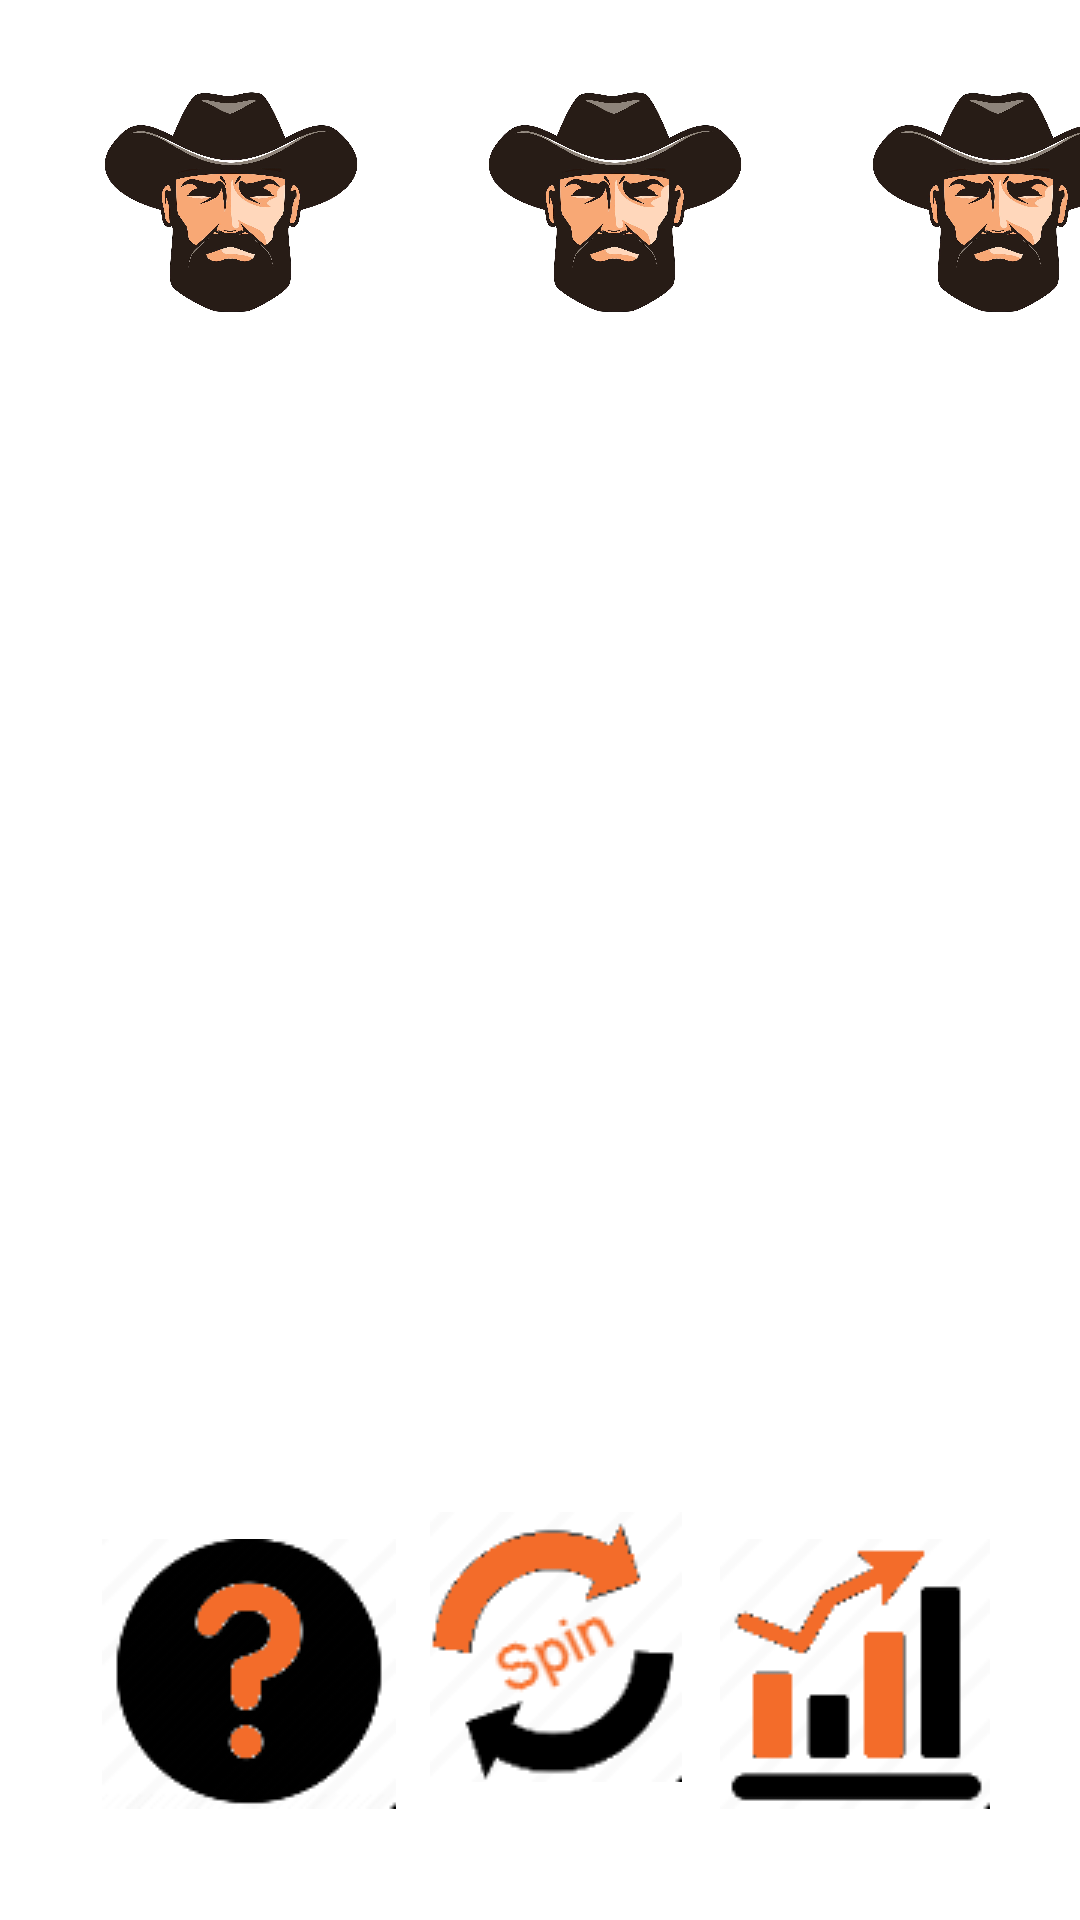

Produce the Android XML layout that renders to this screen, including the resource entries it uses.
<!-- AndroidManifest.xml: application theme Theme.OneArmBandit -->
<!-- res/layout/activity_main.xml -->
<?xml version="1.0" encoding="utf-8"?>
<androidx.constraintlayout.widget.ConstraintLayout xmlns:android="http://schemas.android.com/apk/res/android"
    xmlns:app="http://schemas.android.com/apk/res-auto"
    xmlns:tools="http://schemas.android.com/tools"
    android:layout_width="match_parent"
    android:layout_height="match_parent"
    tools:context=".MainActivity">

    <ImageView
        android:id="@+id/imageView"
        android:layout_width="121dp"
        android:layout_height="102dp"
        android:layout_marginStart="16dp"
        android:layout_marginTop="16dp"
        android:layout_marginEnd="7dp"
        app:layout_constraintEnd_toStartOf="@+id/imageView2"
        app:layout_constraintHorizontal_bias="0.0"
        app:layout_constraintStart_toStartOf="parent"
        app:layout_constraintTop_toTopOf="parent"
        app:srcCompat="@drawable/bandit" />

    <ImageView
        android:id="@+id/imageView2"
        android:layout_width="121dp"
        android:layout_height="102dp"
        android:layout_marginStart="144dp"
        android:layout_marginTop="16dp"
        android:layout_marginEnd="7dp"
        app:layout_constraintEnd_toStartOf="@+id/imageView3"
        app:layout_constraintHorizontal_bias="0.0"
        app:layout_constraintStart_toStartOf="parent"
        app:layout_constraintTop_toTopOf="parent"
        app:srcCompat="@drawable/bandit" />

    <ImageView
        android:id="@+id/imageView3"
        android:layout_width="121dp"
        android:layout_height="102dp"
        android:layout_marginStart="272dp"
        android:layout_marginTop="16dp"
        android:layout_marginEnd="18dp"
        app:layout_constraintEnd_toEndOf="parent"
        app:layout_constraintHorizontal_bias="0.0"
        app:layout_constraintStart_toStartOf="parent"
        app:layout_constraintTop_toTopOf="parent"
        app:srcCompat="@drawable/bandit" />

    <ImageView
        android:id="@+id/imageView4"
        android:layout_width="305dp"
        android:layout_height="214dp"
        android:layout_marginStart="71dp"
        android:layout_marginTop="25dp"
        android:layout_marginEnd="72dp"
        app:layout_constraintEnd_toEndOf="parent"
        app:layout_constraintStart_toStartOf="parent"
        app:layout_constraintTop_toBottomOf="@+id/imageView"
        app:srcCompat="@drawable/loser2" />

    <ImageButton
        android:id="@+id/imageButton3"
        android:layout_width="wrap_content"
        android:layout_height="wrap_content"
        android:layout_marginStart="22dp"
        android:layout_marginBottom="27dp"
        android:backgroundTint="#1BFFFFFF"
        android:contentDescription="HelpButton"
        app:layout_constraintBottom_toBottomOf="parent"
        app:layout_constraintStart_toStartOf="parent"
        app:srcCompat="@drawable/help" />

    <ImageButton
        android:id="@+id/imageButton5"
        android:layout_width="wrap_content"
        android:layout_height="wrap_content"
        android:layout_marginEnd="18dp"
        android:layout_marginBottom="27dp"
        android:backgroundTint="#00F8F5F5"
        android:contentDescription="statsButton"
        app:layout_constraintBottom_toBottomOf="parent"
        app:layout_constraintEnd_toEndOf="parent"
        app:srcCompat="@drawable/stats" />

    <ImageButton
        android:id="@+id/imageButton6"
        android:layout_width="117dp"
        android:layout_height="128dp"
        android:layout_marginStart="13dp"
        android:layout_marginEnd="15dp"
        android:layout_marginBottom="27dp"
        android:backgroundTint="#00FFFFFF"
        android:contentDescription="SpinButton"
        app:layout_constraintBottom_toBottomOf="parent"
        app:layout_constraintEnd_toStartOf="@+id/imageButton5"
        app:layout_constraintStart_toEndOf="@+id/imageButton3"
        app:srcCompat="@drawable/spin" />

</androidx.constraintlayout.widget.ConstraintLayout>
<!-- resources referenced by this layout -->
<resources>
  <!-- drawable bandit: jpg bitmap (drawable, 125291 bytes) -->
  <!-- drawable help: png bitmap (drawable, 4143 bytes) -->
  <!-- drawable spin: png bitmap (drawable, 5309 bytes) -->
  <!-- drawable stats: png bitmap (drawable, 2380 bytes) -->
  <style name="Theme.OneArmBandit" parent="Theme.MaterialComponents.DayNight.DarkActionBar">
          
          <item name="colorPrimary">@color/orange</item>
          <item name="colorPrimaryVariant">@color/orange</item>
          <item name="colorOnPrimary">@color/black</item>
          <item name="colorAccent">@color/black</item>
          
          <item name="colorSecondary">@color/grey</item>
          <item name="colorSecondaryVariant">@color/grey</item>
          <item name="colorOnSecondary">@color/black</item>
          
          <item name="android:statusBarColor" tools:targetApi="l">?attr/colorOnSecondary</item>
          <item name="android:textColorPrimary">@android:color/black</item>
          
      </style>
  <color name="orange">#ffa726</color>
  <color name="black">#FF000000</color>
  <color name="grey"> #e0e0e0</color>
</resources>
